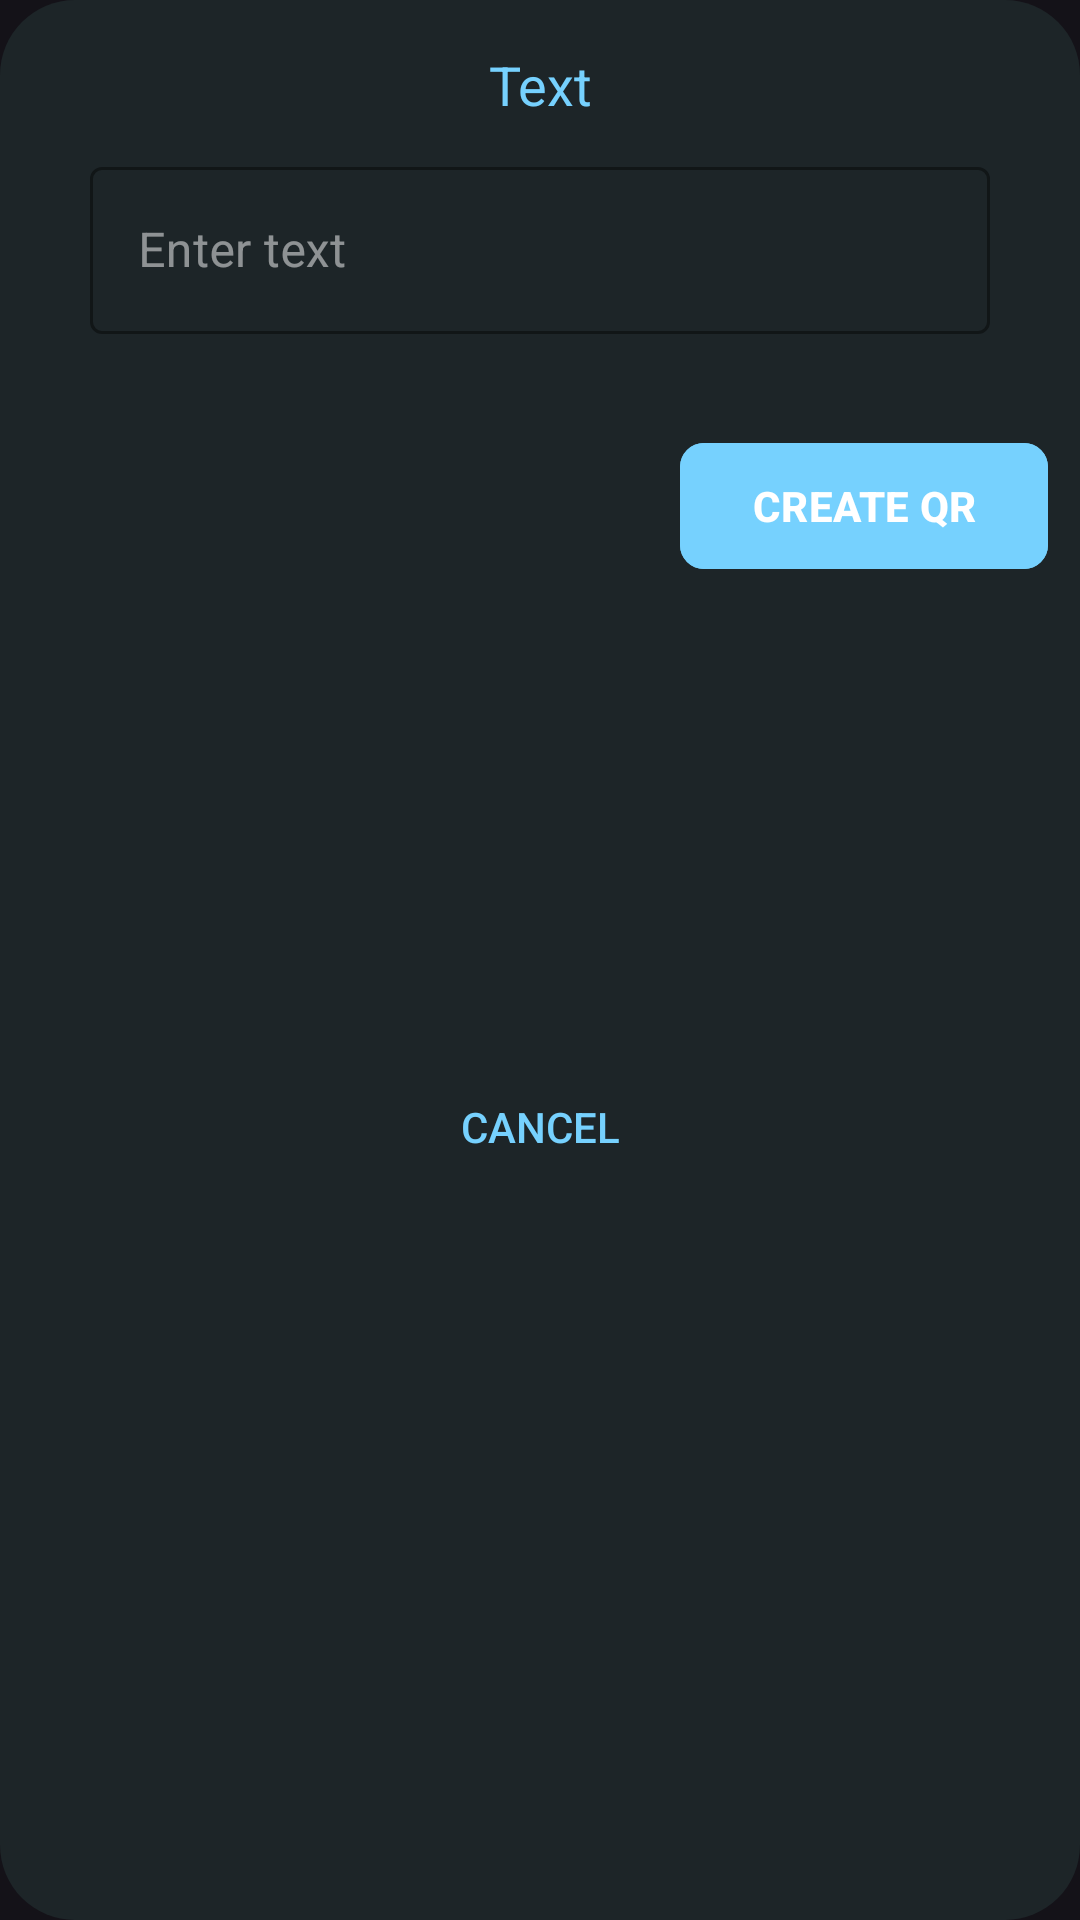

Android layout source for this screen:
<!-- AndroidManifest.xml: application theme DarkTheme -->
<!-- res/layout/text_input_dialog_layout.xml -->
<?xml version="1.0" encoding="utf-8"?>
<androidx.constraintlayout.widget.ConstraintLayout xmlns:android="http://schemas.android.com/apk/res/android"
    xmlns:app="http://schemas.android.com/apk/res-auto"
    xmlns:tools="http://schemas.android.com/tools"
    android:layout_width="match_parent"
    android:layout_height="wrap_content"
    android:background="@drawable/dialog_background"
    tools:ignore="hardcodedText">

    <TextView
        android:id="@+id/textView3"
        android:layout_width="wrap_content"
        android:layout_height="wrap_content"
        android:layout_marginTop="16dp"
        android:gravity="center"
        android:text="Text"
        android:textColor="?attr/colorSecondaryVariant"
        android:textSize="18sp"
        app:layout_constraintEnd_toEndOf="parent"
        app:layout_constraintStart_toStartOf="parent"
        app:layout_constraintTop_toTopOf="parent" />

    <com.google.android.material.textfield.TextInputLayout
        android:id="@+id/outlinedUrlFieldLayout"
        style="@style/AppTheme.TextInputLayoutStyle"
        android:layout_width="300dp"
        android:layout_height="wrap_content"
        android:layout_marginStart="16dp"
        android:layout_marginTop="10dp"
        android:layout_marginEnd="16dp"
        android:hint="Enter text"
        app:layout_constraintEnd_toEndOf="parent"
        app:layout_constraintStart_toStartOf="parent"
        app:layout_constraintTop_toBottomOf="@+id/textView3">

        <com.google.android.material.textfield.TextInputEditText
            android:id="@+id/outlinedTextField"
            android:layout_width="match_parent"
            android:layout_height="wrap_content" />

    </com.google.android.material.textfield.TextInputLayout>

    <com.google.android.material.button.MaterialButton
        android:id="@+id/generate_qr_text"
        android:layout_width="wrap_content"
        android:layout_height="50dp"
        android:layout_marginStart="16dp"
        android:layout_marginTop="16dp"
        android:layout_marginEnd="16dp"
        android:layout_marginBottom="20dp"
        android:backgroundTint="?attr/colorSecondaryVariant"
        android:text="@string/create_qr"
        android:textAllCaps="true"
        android:textColor="@color/white"
        android:textStyle="bold"
        app:cornerRadius="8dp"
        app:layout_constraintBottom_toBottomOf="parent"
        app:layout_constraintEnd_toEndOf="parent"
        app:layout_constraintHorizontal_bias="0.717"
        app:layout_constraintStart_toEndOf="@+id/cancel_generation_text"
        app:layout_constraintTop_toBottomOf="@+id/outlinedUrlFieldLayout"
        app:layout_constraintVertical_bias="0.037" />

    <Button
        android:id="@+id/cancel_generation_text"
        android:layout_width="wrap_content"
        android:layout_height="50dp"
        android:layout_marginTop="16dp"
        android:layout_marginBottom="16dp"
        android:background="@color/transparent"
        android:text="Cancel"
        android:textAllCaps="true"
        android:textColor="?attr/colorSecondaryVariant"
        app:layout_constraintBottom_toBottomOf="parent"
        app:layout_constraintEnd_toEndOf="parent"
        app:layout_constraintStart_toStartOf="parent"
        app:layout_constraintTop_toBottomOf="@+id/outlinedUrlFieldLayout" />

</androidx.constraintlayout.widget.ConstraintLayout>
<!-- resources referenced by this layout -->
<resources>
  <color name="transparent">#00212A31</color>
  <color name="white">#FFFFFFFF</color>
  <!-- drawable dialog_background (drawable) -->
  <?xml version="1.0" encoding="utf-8"?>
  <shape xmlns:android="http://schemas.android.com/apk/res/android">
  
      <solid android:color="?attr/colorPrimaryVariant" />
      <corners android:radius="25dp" />
  
  </shape>
  <string name="create_qr">Create QR</string>
  <style name="AppTheme.TextInputLayoutStyle" parent="Widget.MaterialComponents.TextInputLayout.OutlinedBox">
          <item name="colorError">?colorError</item>
          <item name="android:textColor">?colorOnPrimary</item>
          <item name="android:textColorHint">?semiTransparent</item>
          <item name="hintTextColor">?colorSecondaryVariant</item>
          <item name="boxStrokeColor">?colorSecondaryVariant</item>
          <item name="boxStrokeErrorColor">?colorError</item>
      </style>
  <style name="DarkTheme" parent="Theme.Material3.Dark.NoActionBar">
          
          <item name="colorPrimary">@color/dark_primary_blue</item>
          <item name="colorPrimaryVariant">@color/dark_primary_variant_blue</item>
          <item name="colorOnPrimary">@color/white</item>
          
          <item name="colorSecondary">@color/light_blue</item>
          <item name="colorSecondaryVariant">@color/light_blue</item>
          <item name="colorOnSecondary">@color/white</item>
          
          <item name="bottomSheetBackgroundTint">@color/nav_back_dark_blue</item>
          <item name="bottomSheetDialogTheme">@style/ThemeOverlay.App.BottomSheetDialog</item>
          <item name="toolbarStyle">@style/CustomToolbarStyle</item>
          <item name="imageButtonStyle">@style/ImageButtonStyle</item>
          <item name="android:textColor">?attr/colorOnPrimary</item>
          <item name="mainSheetIconColor">?attr/colorOnPrimary</item>
          <item name="semiTransparent">@color/semiTransparentWhite</item>
          <item name="shimmerColor">#656565</item>
      </style>
  <color name="dark_primary_blue">#181C1F</color>
  <color name="dark_primary_variant_blue">#1D2528</color>
  <color name="light_blue">#76D1FE</color>
  <color name="nav_back_dark_blue">#111618</color>
  <style name="ThemeOverlay.App.BottomSheetDialog" parent="ThemeOverlay.Material3.BottomSheetDialog">
          <item name="backgroundTint">?bottomSheetBackgroundTint</item>
          <item name="paddingBottomSystemWindowInsets">true</item>
          <item name="paddingLeftSystemWindowInsets">true</item>
          <item name="paddingRightSystemWindowInsets">true</item>
          <item name="shapeAppearance">@style/ShapeAppearance.App.LargeComponent</item>
      </style>
  <style name="CustomToolbarStyle" parent="Widget.AppCompat.Toolbar">
          <item name="android:background">?colorPrimary</item>
          <item name="navigationIconTint">?colorOnPrimary</item>
      </style>
  <style name="ImageButtonStyle" parent="Widget.AppCompat.ImageButton">
          <item name="android:background">?colorPrimaryVariant</item>
      </style>
  <color name="semiTransparentWhite">#80FFFFFF</color>
  <style name="ShapeAppearance.App.LargeComponent" parent="ShapeAppearance.Material3.LargeComponent">
          <item name="cornerFamily">rounded</item>
          <item name="cornerSize">24dp</item>
      </style>
</resources>
